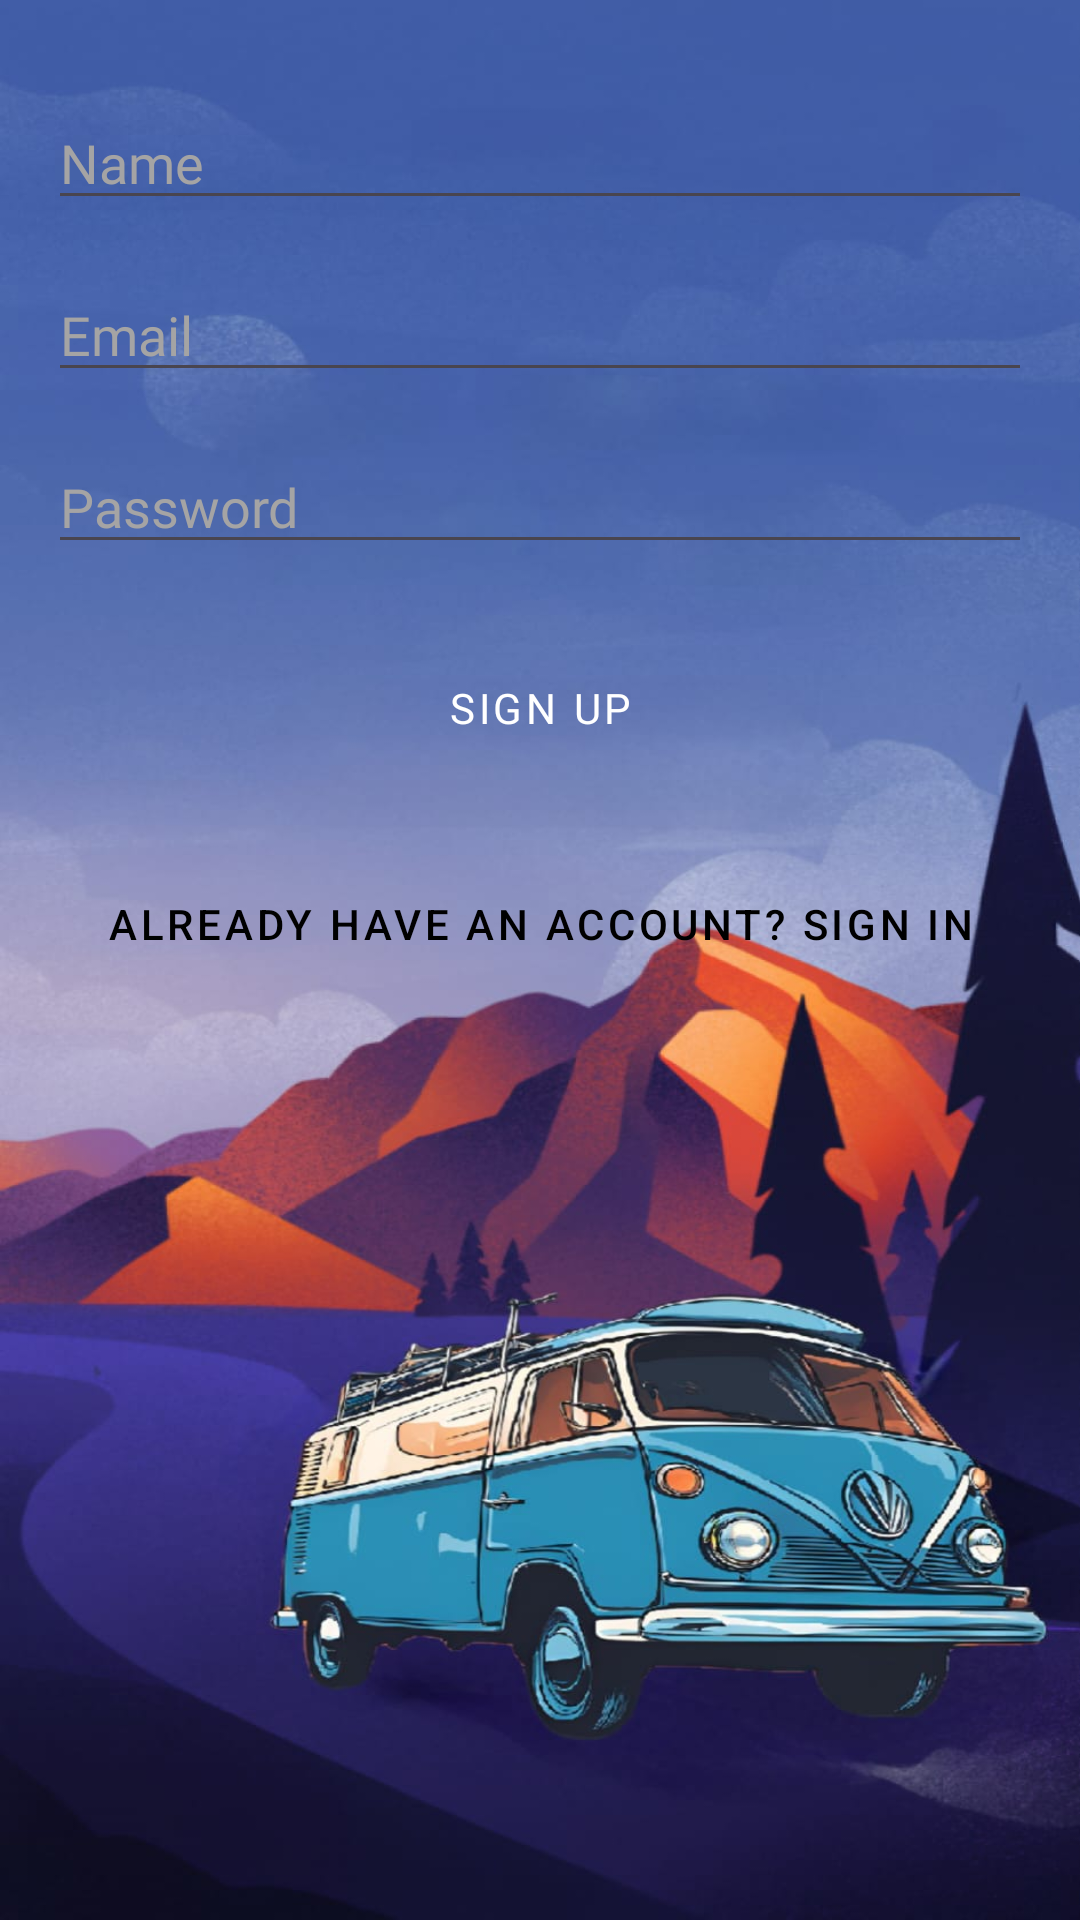

Reconstruct the res/layout file that produces this screen, plus the resources it refers to.
<!-- AndroidManifest.xml: application theme Theme.TravelWithMe -->
<!-- res/layout/sign_up.xml -->
<?xml version="1.0" encoding="utf-8"?>
<LinearLayout xmlns:android="http://schemas.android.com/apk/res/android"
    android:layout_width="match_parent"
    android:layout_height="match_parent"
    android:orientation="vertical"
    android:padding="16dp"
    android:background="@drawable/back3">

    <EditText
        android:id="@+id/nameEditText"
        android:layout_width="match_parent"
        android:layout_height="wrap_content"
        android:layout_marginTop="16dp"
        android:fontFamily="@font/fredoka_medium"
        android:hint="@string/name"
        android:inputType="textPersonName"
        android:textColorHint="#A5A4A4"
        android:textColor="@color/white"/>

    <EditText
        android:id="@+id/emailEditText"
        android:layout_width="match_parent"
        android:layout_height="wrap_content"
        android:hint="@string/email"
        android:inputType="textEmailAddress"
        android:layout_marginTop="16dp"
        android:fontFamily="@font/fredoka_medium"
        android:textColorHint="#A5A4A4"
        android:textColor="@color/white"/>

    <EditText
        android:id="@+id/passwordEditText"
        android:layout_width="match_parent"
        android:layout_height="wrap_content"
        android:hint="@string/password"
        android:inputType="textPassword"
        android:layout_marginTop="16dp"
        android:fontFamily="@font/fredoka_medium"
        android:textColorHint="#A5A4A4"
        android:textColor="@color/white"/>

    <Button
        android:id="@+id/signUpButton"
        android:layout_width="match_parent"
        android:layout_height="wrap_content"
        android:layout_marginTop="24dp"
        android:backgroundTint="@color/sandyBrown"
        android:fontFamily="@font/fredoka_medium"
        android:text="@string/sign_up" />

    <com.google.android.material.button.MaterialButton
        android:id="@+id/signInButton"
        style="@style/Widget.MaterialComponents.Button.TextButton"
        android:layout_width="wrap_content"
        android:layout_height="wrap_content"
        android:text="@string/already_have_an_account_sign_in"
        android:layout_gravity="center"
        android:layout_marginTop="24dp"
        android:textColor="@color/black"/>

</LinearLayout>
<!-- resources referenced by this layout -->
<resources>
  <color name="black">#FF000000</color>
  <color name="sandyBrown">#f4a460</color>
  <color name="white">#E6E6E6</color>
  <!-- drawable back3: jpg bitmap (drawable, 104442 bytes) -->
  <string name="already_have_an_account_sign_in">Already have an account? Sign In</string>
  <string name="email">Email</string>
  <string name="name">Name</string>
  <string name="password">Password</string>
  <string name="sign_up">Sign Up</string>
  <style name="Theme.TravelWithMe" parent="Base.Theme.TravelWithMe" />
  <style name="Base.Theme.TravelWithMe" parent="Theme.Material3.DayNight.NoActionBar">
          
          
          <item name="buttonStyle">@style/RoundedButtonStyle</item>
      </style>
  <style name="RoundedButtonStyle" parent="Widget.MaterialComponents.Button">
          <item name="cornerRadius">16dp</item>
          
          
          
      </style>
</resources>
